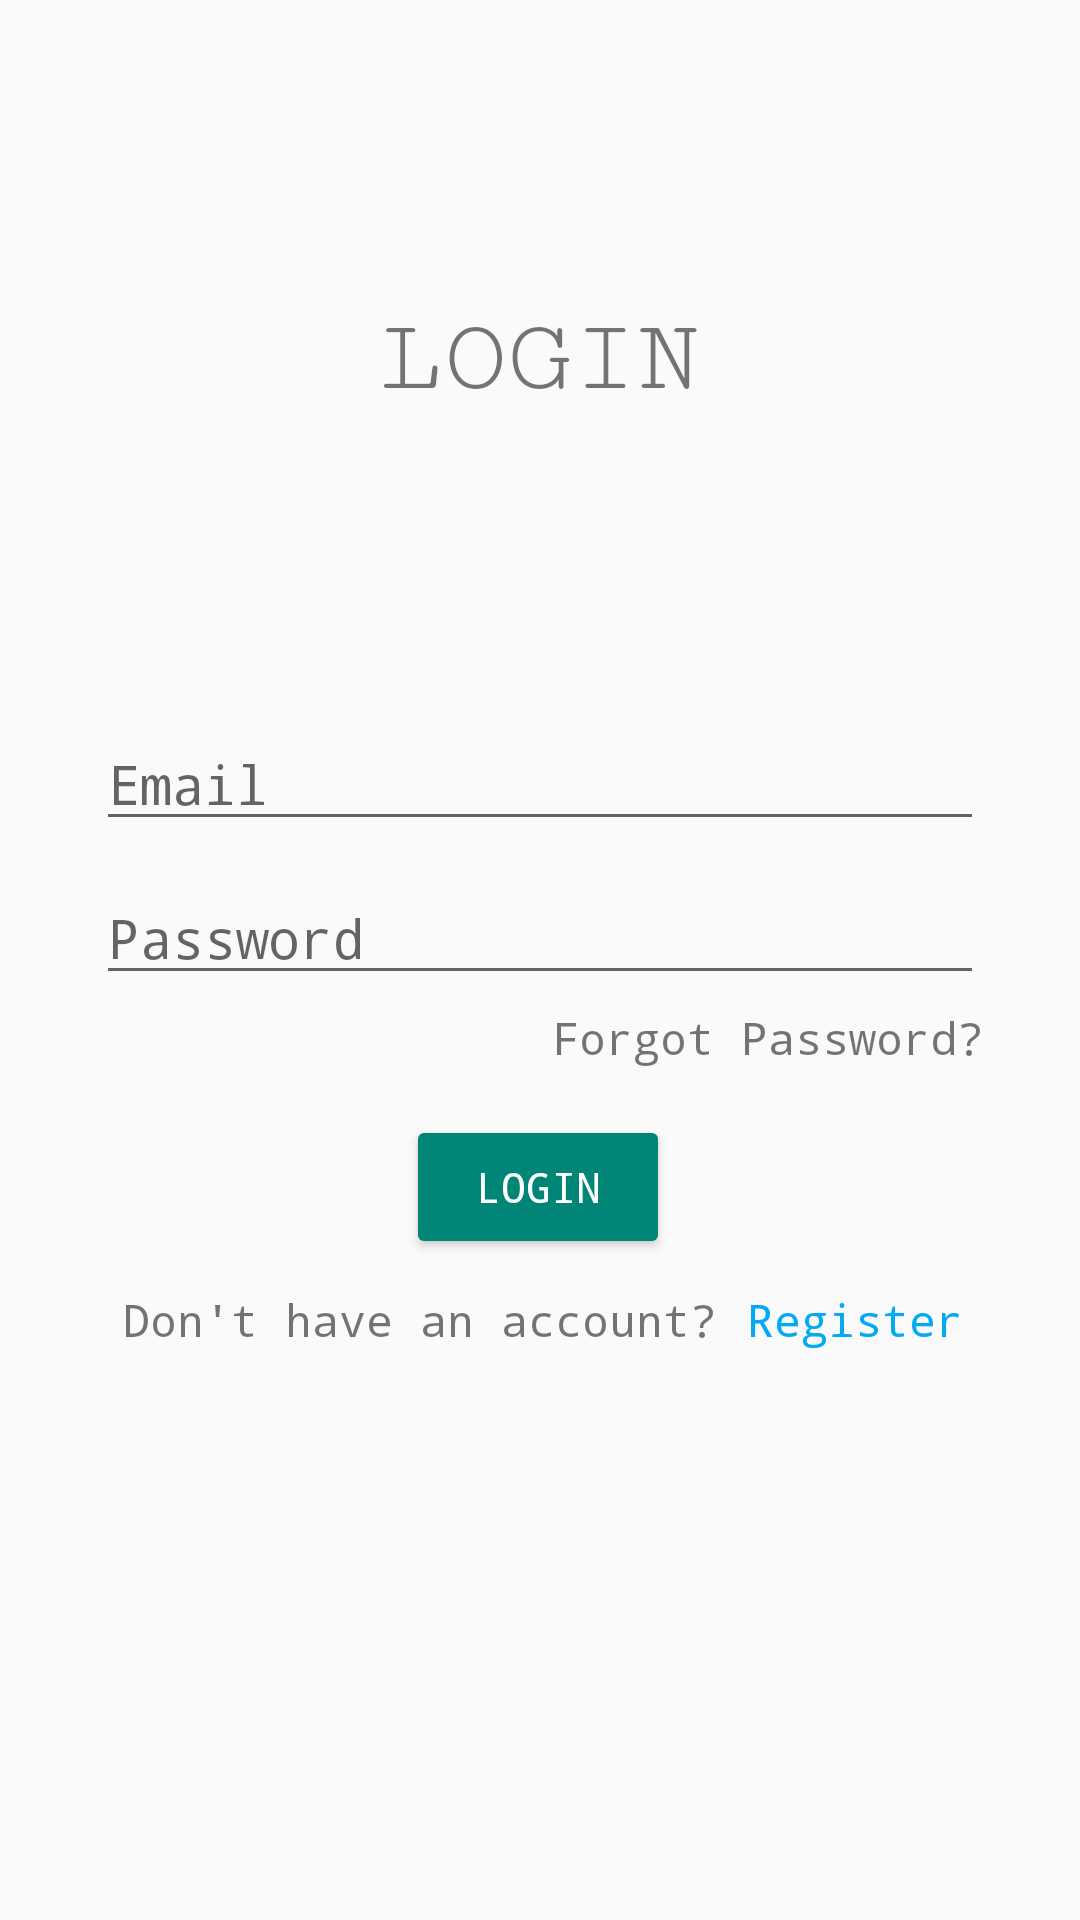

Produce the Android XML layout that renders to this screen, including the resource entries it uses.
<!-- AndroidManifest.xml: activity theme Theme.AppCompat.DayNight.NoActionBar -->
<!-- res/layout/activity_login.xml -->
<?xml version="1.0" encoding="utf-8"?>
<androidx.constraintlayout.widget.ConstraintLayout xmlns:android="http://schemas.android.com/apk/res/android"
    xmlns:app="http://schemas.android.com/apk/res-auto"
    xmlns:tools="http://schemas.android.com/tools"
    android:layout_width="match_parent"
    android:layout_height="match_parent"
    android:layout_gravity="center_vertical"
    android:orientation="vertical"
    tools:context=".LoginActivity">

    <TextView
        android:id="@+id/textView2"
        android:layout_width="wrap_content"
        android:layout_height="wrap_content"
        android:layout_marginTop="100dp"
        android:text="LOGIN"
        app:layout_constraintEnd_toEndOf="parent"
        app:layout_constraintStart_toStartOf="parent"
        app:layout_constraintTop_toTopOf="parent"
        style="@style/header" />

    <Button
        android:id="@+id/button"
        style="@style/Widget.AppCompat.Button.Colored"
        android:layout_width="wrap_content"
        android:layout_height="wrap_content"
        android:layout_marginTop="40dp"
        android:text="Login"
        android:fontFamily="monospace"
        app:layout_constraintEnd_toEndOf="parent"
        app:layout_constraintHorizontal_bias="0.498"
        app:layout_constraintStart_toStartOf="parent"
        app:layout_constraintTop_toBottomOf="@+id/tv_password" />

    <EditText
        android:id="@+id/tv_email"
        android:layout_width="0dp"
        android:layout_height="wrap_content"
        android:layout_marginStart="32dp"
        android:layout_marginTop="100dp"
        android:layout_marginEnd="32dp"
        android:ems="10"
        android:hint="Email"
        android:fontFamily="monospace"
        android:inputType="textEmailAddress"
        app:layout_constraintEnd_toEndOf="parent"
        app:layout_constraintStart_toStartOf="parent"
        app:layout_constraintTop_toBottomOf="@+id/textView2" />

    <EditText
        android:id="@+id/tv_password"
        android:layout_width="0dp"
        android:layout_height="wrap_content"
        android:layout_marginStart="32dp"
        android:layout_marginTop="10dp"
        android:layout_marginEnd="32dp"
        android:ems="10"
        android:hint="Password"
        android:fontFamily="monospace"
        android:inputType="textPassword"
        app:layout_constraintEnd_toEndOf="parent"
        app:layout_constraintHorizontal_bias="0.497"
        app:layout_constraintStart_toStartOf="parent"
        app:layout_constraintTop_toBottomOf="@+id/tv_email" />


    <TextView
        android:id="@+id/textView3"
        android:layout_width="wrap_content"
        android:layout_height="wrap_content"
        android:layout_marginTop="10dp"
        android:layout_marginEnd="80dp"
        android:text="Don't have an account?"
        app:layout_constraintEnd_toEndOf="parent"
        app:layout_constraintStart_toStartOf="parent"
        app:layout_constraintTop_toBottomOf="@+id/button"
        style="@style/exemplary_text" />

    <TextView
        android:id="@+id/tv_register"
        style="@style/exemplary_text"
        android:layout_width="wrap_content"
        android:layout_height="wrap_content"
        android:layout_marginStart="10dp"
        android:layout_marginEnd="70dp"
        android:text="Register"
        android:textColor="#03A9F4"
        android:textSize="15sp"
        app:layout_constraintBaseline_toBaselineOf="@+id/textView3"
        app:layout_constraintEnd_toEndOf="parent"
        app:layout_constraintHorizontal_bias="0.0"
        app:layout_constraintStart_toEndOf="@+id/textView3" />

    <TextView
        android:id="@+id/textView4"
        style="@style/exemplary_text"
        android:layout_width="wrap_content"
        android:layout_height="wrap_content"
        android:layout_marginTop="4dp"
        android:layout_marginEnd="32dp"
        android:text="Forgot Password?"
        android:textSize="15sp"
        app:layout_constraintEnd_toEndOf="parent"
        app:layout_constraintTop_toBottomOf="@+id/tv_password" />
</androidx.constraintlayout.widget.ConstraintLayout>
<!-- resources referenced by this layout -->
<resources>
  <style name="exemplary_text">
          <item name="android:fontFamily">monospace</item>
          <item name="android:textSize">15sp</item>
      </style>
  <style name="header">
          <item name="android:fontFamily">serif-monospace</item>
          <item name="android:textSize">35sp</item>
      </style>
</resources>
